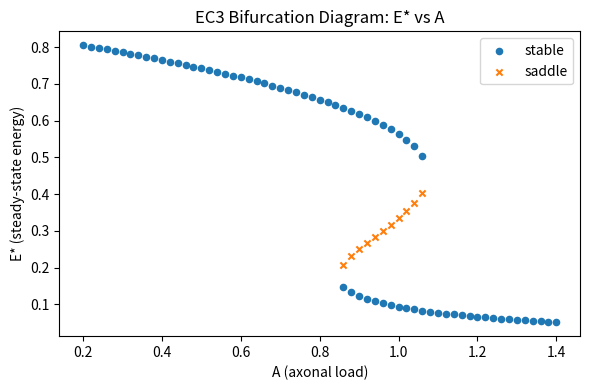
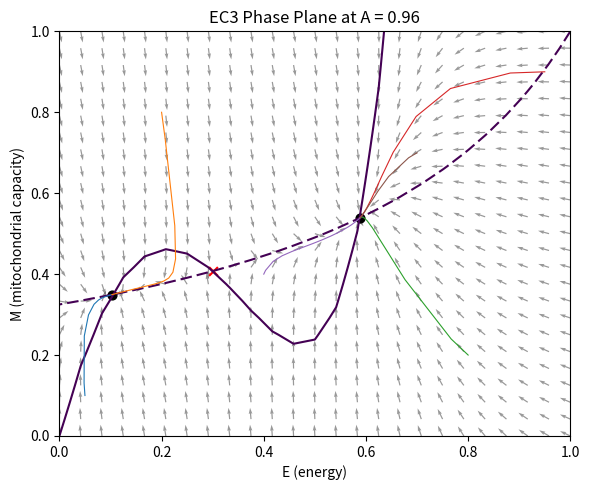
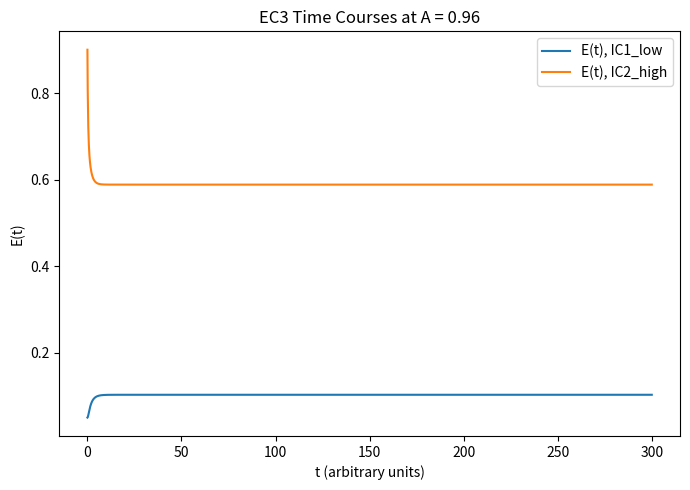

These charts were generated, in order, by the following Python code:
import numpy as np
from dataclasses import dataclass
from scipy.integrate import solve_ivp
from scipy.optimize import root
import matplotlib.pyplot as plt
import csv
import math
import textwrap

# ============================================================
# EC3 PARAMETERS (CALIBRATED FOR TRUE BISTABILITY)
# ============================================================

@dataclass
class PDParamsEC3:
    # Energy regeneration via mitochondria
    k1: float = 0.323525842503625   # strength of M-dependent energy restoration

    # Nonlinear positive feedback on energy (e.g. activity-dependent pump/repair)
    k2: float = 5.764702398127752   # strength of E^2(1-E) term

    # Baseline + load-dependent energy drain
    L0: float = 0.8329793043013896  # baseline leak
    L1: float = 0.7138379754309159  # extra drain per unit A*C

    # Mitochondrial turnover + load-dependent damage
    k_M: float = 0.7138550347382676 # repair / replacement rate
    beta: float = 1.5444631099298312# damage coupling to A*C*(1-E)

    # Structural / Ca2+ loads
    A: float = 0.8825917266901168   # axonal arbor load
    C: float = 1.0                  # Ca2+ handling load

    def with_A(self, A_new: float):
        """Return a copy of this parameter set with modified A."""
        d = self.__dict__.copy()
        d["A"] = A_new
        return PDParamsEC3(**d)


# ============================================================
# EC3 ODEs
# ============================================================

def dEdt(E: float, M: float, p: PDParamsEC3) -> float:
    """
    dE/dt = k1*M*(1 - E)       # mitochondrial-powered restoration
           + k2*E^2*(1 - E)    # nonlinear positive feedback on energy
           - (L0 + L1*A*C)*E   # baseline + load-dependent drain
    """
    return (
        p.k1 * M * (1.0 - E)
        + p.k2 * (E ** 2) * (1.0 - E)
        - (p.L0 + p.L1 * p.A * p.C) * E
    )


def dMdt(E: float, M: float, p: PDParamsEC3) -> float:
    """
    dM/dt = k_M*(1 - M)             # repair / replacement
           - beta*A*C*M*(1 - E)     # damage when loads high and energy low
    """
    return (
        p.k_M * (1.0 - M)
        - p.beta * p.A * p.C * M * (1.0 - E)
    )


def ec3_ode(t, y, p: PDParamsEC3):
    E, M = y
    return np.array([dEdt(E, M, p), dMdt(E, M, p)])


# ============================================================
# EQUILIBRIA + STABILITY
# ============================================================

def jacobian(E: float, M: float, p: PDParamsEC3) -> np.ndarray:
    """
    Jacobian matrix of the EC3 system at (E, M).
    """
    # dEdt = k1*M*(1-E) + k2*E^2*(1-E) - (L0 + L1*A*C)*E
    # Partial derivatives:
    dEdE = (
        p.k1 * M * (-1.0)
        + p.k2 * (2.0 * E * (1.0 - E) + (E ** 2) * (-1.0))  # d/dE of E^2(1-E)
        - (p.L0 + p.L1 * p.A * p.C)
    )
    dEdM = p.k1 * (1.0 - E)

    # dMdt = k_M*(1-M) - beta*A*C*M*(1-E)
    dMdE = p.beta * p.A * p.C * M   # derivative of -beta*A*C*M*(1-E) wrt E
    dMdM = -p.k_M - p.beta * p.A * p.C * (1.0 - E)

    return np.array([[dEdE, dEdM],
                     [dMdE, dMdM]])


def classify_equilibrium(E: float, M: float, p: PDParamsEC3):
    """
    Classify equilibrium by linear stability:
    - 'stable'  (both eigenvalues have negative real part)
    - 'saddle'  (eigenvalues with opposite sign real parts)
    - 'unstable' (both positive or complex with positive real part)
    """
    J = jacobian(E, M, p)
    eigvals = np.linalg.eigvals(J)
    reals = [ev.real for ev in eigvals]

    if all(r < 0 for r in reals):
        label = "stable"
    elif any(r > 0 for r in reals) and any(r < 0 for r in reals):
        label = "saddle"
    else:
        label = "unstable"

    return label, eigvals


def find_equilibria(p: PDParamsEC3, ngrid: int = 7, tol: float = 1e-3):
    """
    Grid-based multi-start root search for equilibria in [0,1]x[0,1].
    Returns a list of (E, M, label) tuples with duplicates removed.
    """
    seeds_E = np.linspace(0.05, 0.95, ngrid)
    seeds_M = np.linspace(0.05, 0.95, ngrid)

    solutions = []

    for E0 in seeds_E:
        for M0 in seeds_M:
            try:
                sol = root(
                    lambda x: np.array([
                        dEdt(x[0], x[1], p),
                        dMdt(x[0], x[1], p)
                    ]),
                    np.array([E0, M0]),
                    method="hybr",
                )
            except Exception:
                continue

            if not sol.success:
                continue

            E_star, M_star = sol.x
            # Require physical domain
            if not (-1e-4 <= E_star <= 1.0 + 1e-4 and -1e-4 <= M_star <= 1.0 + 1e-4):
                continue

            # Deduplicate
            if any(
                (abs(E_star - e) < tol and abs(M_star - m) < tol)
                for (e, m, _) in solutions
            ):
                continue

            label, _ = classify_equilibrium(E_star, M_star, p)
            solutions.append((E_star, M_star, label))

    return solutions


# ============================================================
# BIFURCATION SCAN VS A
# ============================================================

def scan_equilibria_vs_A(
    p_base: PDParamsEC3,
    A_min: float = 0.2,
    A_max: float = 1.4,
    nA: int = 61,
    ngrid: int = 7,
):
    """
    For a range of A values, compute all equilibria and their stability.
    Returns:
      data_rows: list of dicts with keys ["A","E","M","label"]
      summary: dict with high-level info (A ranges for 3 equilibria, etc.)
    """
    As = np.linspace(A_min, A_max, nA)
    data_rows = []
    counts = []

    for A in As:
        pA = p_base.with_A(A)
        eqs = find_equilibria(pA, ngrid=ngrid)
        counts.append(len(eqs))

        for (E_star, M_star, label) in eqs:
            data_rows.append({
                "A": float(A),
                "E": float(E_star),
                "M": float(M_star),
                "label": label,
            })

    # Identify A range where we see 3 equilibria (bistable window)
    A_three = [A for A, c in zip(As, counts) if c == 3]
    if len(A_three) > 0:
        A_three_min = float(np.min(A_three))
        A_three_max = float(np.max(A_three))
    else:
        A_three_min = None
        A_three_max = None

    summary = {
        "A_min": float(A_min),
        "A_max": float(A_max),
        "nA": int(nA),
        "ngrid": int(ngrid),
        "A_values_with_3_equilibria": [float(a) for a in A_three],
        "A_three_min": A_three_min,
        "A_three_max": A_three_max,
    }

    return data_rows, summary


# ============================================================
# PLOTTING
# ============================================================

def plot_bifurcation_E_vs_A(data_rows, filename: str):
    """
    Plot E* vs A, with markers colored by stability.
    """
    A_stable = []
    E_stable = []
    A_saddle = []
    E_saddle = []
    A_unstable = []
    E_unstable = []

    for row in data_rows:
        if row["label"] == "stable":
            A_stable.append(row["A"])
            E_stable.append(row["E"])
        elif row["label"] == "saddle":
            A_saddle.append(row["A"])
            E_saddle.append(row["E"])
        else:
            A_unstable.append(row["A"])
            E_unstable.append(row["E"])

    plt.figure(figsize=(6, 4))
    if A_stable:
        plt.scatter(A_stable, E_stable, s=20, marker="o", label="stable")
    if A_saddle:
        plt.scatter(A_saddle, E_saddle, s=20, marker="x", label="saddle")
    if A_unstable:
        plt.scatter(A_unstable, E_unstable, s=20, marker="^", label="unstable")

    plt.xlabel("A (axonal load)")
    plt.ylabel("E* (steady-state energy)")
    plt.title("EC3 Bifurcation Diagram: E* vs A")
    plt.legend()
    plt.tight_layout()
    plt.savefig(filename, dpi=300)
    plt.close()


def make_phase_plane_plot(p: PDParamsEC3, A_value: float, filename: str):
    """
    Generate a phase-plane plot at a given A:
    - nullclines (dE/dt=0, dM/dt=0)
    - vector field
    - a few trajectories
    - equilibrium markers with stability labels
    """
    pA = p.with_A(A_value)

    # Grid for vector field and nullclines
    E_vals = np.linspace(0, 1, 25)
    M_vals = np.linspace(0, 1, 25)
    EE, MM = np.meshgrid(E_vals, M_vals)

    dE_grid = np.zeros_like(EE)
    dM_grid = np.zeros_like(MM)

    for i in range(EE.shape[0]):
        for j in range(EE.shape[1]):
            dE_grid[i, j] = dEdt(EE[i, j], MM[i, j], pA)
            dM_grid[i, j] = dMdt(EE[i, j], MM[i, j], pA)

    speed = np.sqrt(dE_grid**2 + dM_grid**2)
    speed[speed == 0] = 1e-8  # avoid division by zero
    dE_unit = dE_grid / speed
    dM_unit = dM_grid / speed

    plt.figure(figsize=(6, 5))

    # Vector field (unit arrows for direction only)
    plt.quiver(EE, MM, dE_unit, dM_unit, alpha=0.4, linewidth=0.3)

    # Nullclines
    try:
        cs1 = plt.contour(
            EE, MM, dE_grid,
            levels=[0.0],
            linestyles="solid",
            linewidths=1.5
        )
        cs1.collections[0].set_label("dE/dt = 0")
    except Exception:
        pass

    try:
        cs2 = plt.contour(
            EE, MM, dM_grid,
            levels=[0.0],
            linestyles="dashed",
            linewidths=1.5
        )
        cs2.collections[0].set_label("dM/dt = 0")
    except Exception:
        pass

    # Equilibria at this A
    eqs = find_equilibria(pA, ngrid=9)
    for (E_star, M_star, label) in eqs:
        if label == "stable":
            plt.scatter(E_star, M_star, c="black", s=40, marker="o", label="stable eq")
        elif label == "saddle":
            plt.scatter(E_star, M_star, c="red", s=40, marker="x", label="saddle eq")
        else:
            plt.scatter(E_star, M_star, c="grey", s=40, marker="^", label="unstable eq")

    # A few trajectories from different initial conditions
    initials = [
        (0.05, 0.1),
        (0.2, 0.8),
        (0.8, 0.2),
        (0.95, 0.9),
        (0.4, 0.4),
        (0.7, 0.7),
    ]

    for (E0, M0) in initials:
        sol = solve_ivp(
            lambda t, y: ec3_ode(t, y, pA),
            t_span=(0, 200),
            y0=[E0, M0],
            max_step=0.5,
            dense_output=False,
        )
        plt.plot(sol.y[0, :], sol.y[1, :], linewidth=0.8)

    plt.xlim(0, 1)
    plt.ylim(0, 1)
    plt.xlabel("E (energy)")
    plt.ylabel("M (mitochondrial capacity)")
    plt.title(f"EC3 Phase Plane at A = {A_value:.2f}")
    plt.tight_layout()
    plt.savefig(filename, dpi=300)
    plt.close()


def make_timecourse_plot(p: PDParamsEC3, A_value: float, filename: str):
    """
    Time courses at a bistable A for two different initial conditions,
    showing convergence to different attractors.
    """
    pA = p.with_A(A_value)

    initials = {
        "IC1_low": [0.05, 0.2],
        "IC2_high": [0.9, 0.9],
    }

    t_eval = np.linspace(0, 300, 2000)

    plt.figure(figsize=(7, 5))

    for label, y0 in initials.items():
        sol = solve_ivp(
            lambda t, y: ec3_ode(t, y, pA),
            t_span=(0, t_eval[-1]),
            y0=y0,
            t_eval=t_eval,
            max_step=0.5,
        )
        plt.plot(
            sol.t, sol.y[0, :],
            label=f"E(t), {label}"
        )

    plt.xlabel("t (arbitrary units)")
    plt.ylabel("E(t)")
    plt.title(f"EC3 Time Courses at A = {A_value:.2f}")
    plt.legend()
    plt.tight_layout()
    plt.savefig(filename, dpi=300)
    plt.close()


# ============================================================
# DATA / SUMMARY WRITERS
# ============================================================

def save_equilibria_csv(data_rows, filename: str):
    """
    Save equilibria data to CSV: columns A,E,M,label.
    """
    fieldnames = ["A", "E", "M", "label"]
    with open(filename, "w", newline="") as f:
        writer = csv.DictWriter(f, fieldnames=fieldnames)
        writer.writeheader()
        for row in data_rows:
            writer.writerow(row)


def save_summary_txt(summary: dict, filename: str):
    """
    Save a human-readable summary of the bifurcation scan.
    """
    lines = []
    lines.append("EC3 Bifurcation Scan Summary")
    lines.append("=" * 40)
    lines.append(f"A_min = {summary['A_min']}")
    lines.append(f"A_max = {summary['A_max']}")
    lines.append(f"nA    = {summary['nA']}")
    lines.append(f"ngrid = {summary['ngrid']}")
    lines.append("")
    lines.append("A values with 3 equilibria (bistable window):")
    if summary["A_values_with_3_equilibria"]:
        lines.append(
            textwrap.fill(
                ", ".join(f"{a:.3f}" for a in summary["A_values_with_3_equilibria"]),
                width=78,
            )
        )
        lines.append("")
        lines.append(f"A_three_min = {summary['A_three_min']}")
        lines.append(f"A_three_max = {summary['A_three_max']}")
    else:
        lines.append("None (no A with 3 equilibria found).")

    with open(filename, "w") as f:
        f.write("\n".join(lines))


# ============================================================
# MAIN EXECUTION
# ============================================================

if __name__ == "__main__":
    import os, datetime

    timestamp = datetime.datetime.now().strftime("%Y-%m-%d_%H-%M-%S")
    run_dir = f"Stage_2_Bifurcation/runs/{timestamp}"
    os.makedirs(run_dir, exist_ok=True)

    def out(path):
        return os.path.join(run_dir, path)

    
    # Base parameter set that exhibits true bistability vs A
    p_base = PDParamsEC3()

    # 1) Scan equilibria vs A and classify stability
    data_rows, summary = scan_equilibria_vs_A(
        p_base,
        A_min=0.2,
        A_max=1.4,
        nA=61,
        ngrid=7,
    )

    # 2) Save data and summary
    save_equilibria_csv(data_rows, out("ec3_equilibria_vs_A.csv"))
    save_summary_txt(summary, out("ec3_bifurcation_summary.txt"))

    # 3) Bifurcation-style plot E*(A) with stability coding
    plot_bifurcation_E_vs_A(data_rows, out("ec3_bifurcation_E_vs_A.png"))

    # 4) Phase-plane plot at a representative bistable A
    #    If the scan found a bistable window, choose its midpoint; else fallback.
    if summary["A_three_min"] is not None:
        A_demo = 0.5 * (summary["A_three_min"] + summary["A_three_max"])
    else:
        A_demo = p_base.A  # fallback (but for this calibrated set, we DO have a window)

    make_phase_plane_plot(p_base, A_demo, out(f"ec3_phase_plane_A_{A_demo:.2f}.png"))

    # 5) Time courses at the same A_demo to show different attractors
    make_timecourse_plot(p_base, A_demo, out(f"ec3_timecourses_A_{A_demo:.2f}.png"))

    print("Done.")
    print("Generated files:")
    print("  - ec3_equilibria_vs_A.csv")
    print("  - ec3_bifurcation_summary.txt")
    print("  - ec3_bifurcation_E_vs_A.png")
    print(f"  - ec3_phase_plane_A_{A_demo:.2f}.png")
    print(f"  - ec3_timecourses_A_{A_demo:.2f}.png")
    with open(out("README.txt"), "w") as f:
        f.write(f"""
            EC3 Run
            Timestamp: {timestamp}

            Files:
            - bifurcation_E_vs_A.png
            - ec3_equilibria_vs_A.csv
            - ec3_bifurcation_summary.txt

            Parameters:
            {p_base}

            Interpretation notes:
            (Add short notes here manually later)
            """)
    
    latest = "Stage_2_Bifurcation/latest_run"

    if os.path.islink(latest) or os.path.exists(latest):
        os.remove(latest)

    os.symlink(run_dir, latest, target_is_directory=True)
